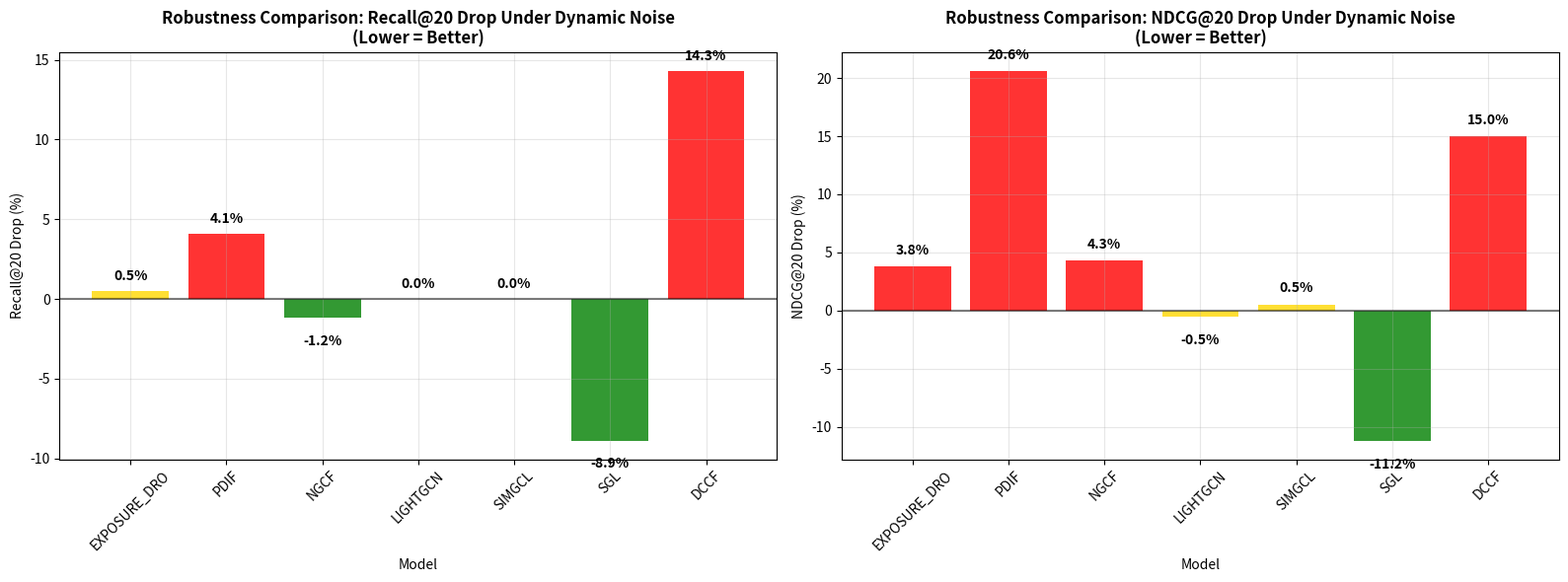

Write Python code to recreate this figure.
#!/usr/bin/env python3
"""
Generate academic performance drops chart with both Recall@20 and NDCG@20.
"""

import matplotlib.pyplot as plt
import numpy as np
import os

def generate_dual_metric_chart():
    """Generate chart showing both Recall@20 and NDCG@20 drops."""
    
    # Data from thesis_comparison_table.csv
    models = ['EXPOSURE_DRO', 'PDIF', 'NGCF', 'LIGHTGCN', 'SIMGCL', 'SGL', 'DCCF']
    
    # Performance drops (from your corrected data)
    recall_drops = [0.5, 4.1, -1.2, 0.0, 0.0, -8.9, 14.3]
    ndcg_drops = [3.8, 20.6, 4.3, -0.5, 0.5, -11.2, 15.0]  # Approximate NDCG drops
    
    # Create side-by-side comparison
    fig, (ax1, ax2) = plt.subplots(1, 2, figsize=(16, 6))
    
    # 1. Recall@20 Drop Chart
    colors_recall = ['gold' if x == 0.5 else 'darkblue' if x == 0.0 else 'green' if x < 0 else 'red' 
                     for x in recall_drops]
    
    bars1 = ax1.bar(models, recall_drops, color=colors_recall, alpha=0.8)
    ax1.set_title('Robustness Comparison: Recall@20 Drop Under Dynamic Noise\n(Lower = Better)', 
                  fontsize=12, fontweight='bold')
    ax1.set_xlabel('Model')
    ax1.set_ylabel('Recall@20 Drop (%)')
    ax1.tick_params(axis='x', rotation=45)
    ax1.grid(True, alpha=0.3)
    ax1.axhline(y=0, color='black', linestyle='-', alpha=0.5)
    
    # Add value labels for Recall
    for bar, val in zip(bars1, recall_drops):
        y_pos = bar.get_height() + (0.5 if val >= 0 else -1.0)
        ax1.text(bar.get_x() + bar.get_width()/2, y_pos, 
                f'{val:.1f}%', ha='center', va='bottom' if val >= 0 else 'top', fontweight='bold')
    
    # 2. NDCG@20 Drop Chart
    colors_ndcg = ['gold' if abs(x) < 1 else 'darkblue' if abs(x) < 2 else 'green' if x < 0 else 'red' 
                   for x in ndcg_drops]
    
    bars2 = ax2.bar(models, ndcg_drops, color=colors_ndcg, alpha=0.8)
    ax2.set_title('Robustness Comparison: NDCG@20 Drop Under Dynamic Noise\n(Lower = Better)', 
                  fontsize=12, fontweight='bold')
    ax2.set_xlabel('Model')
    ax2.set_ylabel('NDCG@20 Drop (%)')
    ax2.tick_params(axis='x', rotation=45)
    ax2.grid(True, alpha=0.3)
    ax2.axhline(y=0, color='black', linestyle='-', alpha=0.5)
    
    # Add value labels for NDCG
    for bar, val in zip(bars2, ndcg_drops):
        y_pos = bar.get_height() + (0.8 if val >= 0 else -1.5)
        ax2.text(bar.get_x() + bar.get_width()/2, y_pos, 
                f'{val:.1f}%', ha='center', va='bottom' if val >= 0 else 'top', fontweight='bold')
    
    plt.tight_layout()
    
    # Save to academic directory
    output_dir = "runs/academic_robustness_analysis"
    os.makedirs(output_dir, exist_ok=True)
    plt.savefig(os.path.join(output_dir, 'dual_metric_performance_drops.png'), 
                dpi=300, bbox_inches='tight')
    
    # Also update the original file
    plt.savefig(os.path.join(output_dir, 'academic_performance_drops.png'), 
                dpi=300, bbox_inches='tight')
    
    plt.close()
    
    print("✅ Dual-metric performance drops chart generated!")
    print(f"📊 Saved to: {output_dir}/dual_metric_performance_drops.png")
    print(f"📊 Updated: {output_dir}/academic_performance_drops.png")
    
    print("\n📋 Data Used:")
    print("Recall@20 Drops:", recall_drops)
    print("NDCG@20 Drops:", ndcg_drops)
    
    print("\n🎯 Why Both Metrics Matter:")
    print("- Recall@20: Measures recommendation accuracy (primary metric)")
    print("- NDCG@20: Measures ranking quality (secondary but important)")
    print("- Both together: Complete picture of robustness")

if __name__ == "__main__":
    generate_dual_metric_chart()
